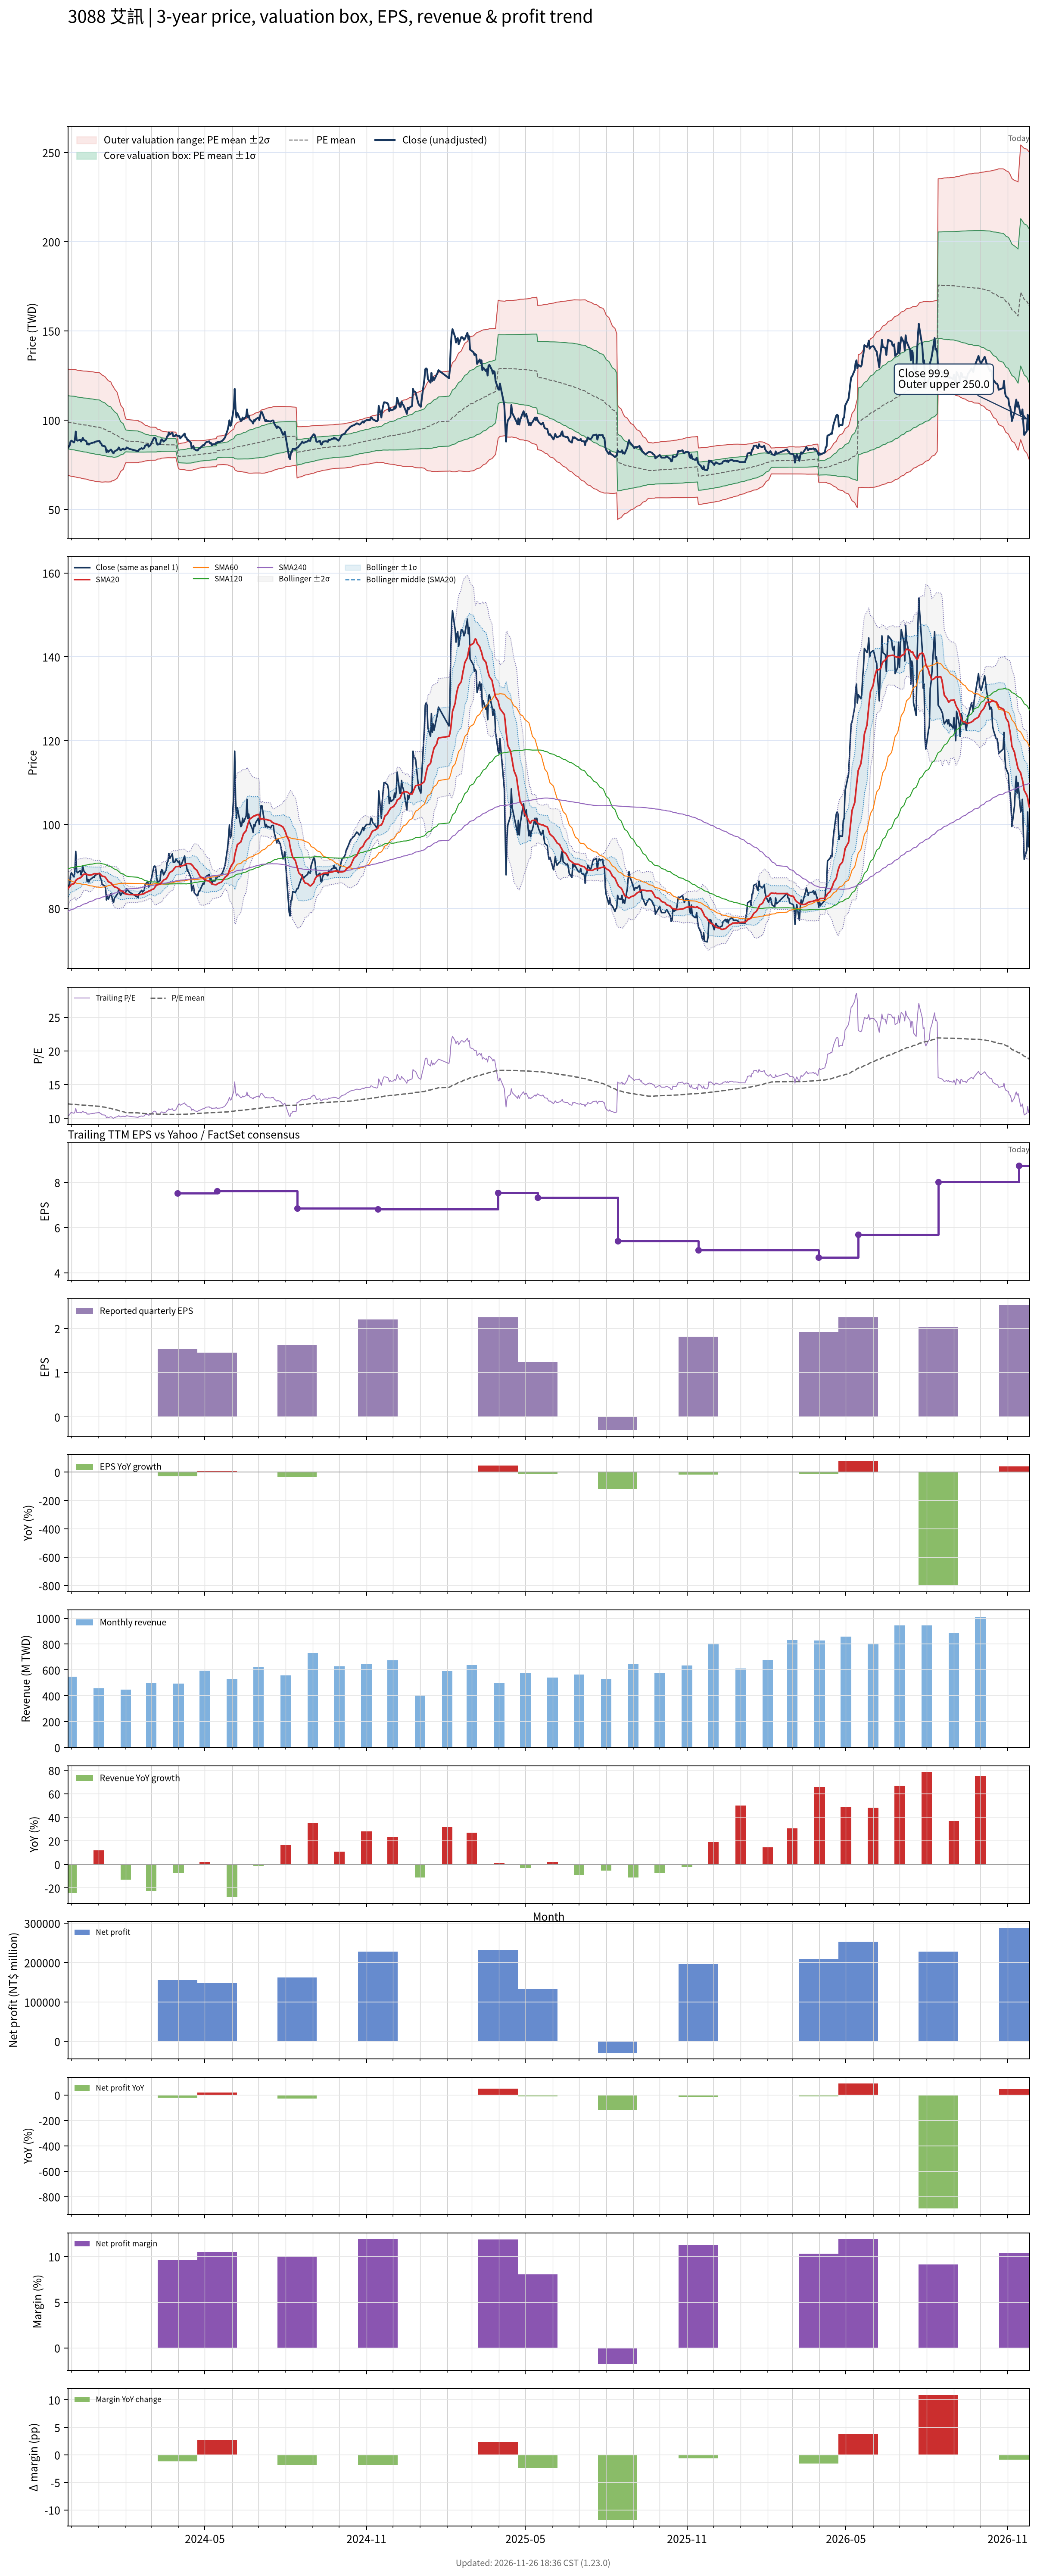

The file beside this chart, header and first rows:
# chart-version: skill-stock-dynamic-val…
date, close, available_date, period_end, eps, ttm_eps, pe, pe_mean, pe_std, price_m2, price_m1, price_mean, price_p1, price_p2, forward_eps, forward_pe, forward_pe_mean, forward_pe_std, forward_price_m2, forward_price_m1, forward_price_mean, forward_price_p1, forward_price_p2, sma20
2023-11-27, 84.4, 2023-11-14, 2023-09-30, 2.24, 8.14, 10.37, 12.15, 1.821, 69.26, 84.09, 98.91, 113.7, 128.6, , , , , , , , , , 84.67
2023-11-28, 85, 2023-11-14, 2023-09-30, 2.24, 8.14, 10.44, 12.13, 1.827, 69.02, 83.9, 98.77, 113.6, 128.5, , , , , , , , , , 84.95
2023-11-29, 85.8, 2023-11-14, 2023-09-30, 2.24, 8.14, 10.54, 12.12, 1.833, 68.82, 83.74, 98.66, 113.6, 128.5, , , , , , , , , , 85.19
2023-11-30, 87.9, 2023-11-14, 2023-09-30, 2.24, 8.14, 10.8, 12.11, 1.837, 68.66, 83.61, 98.57, 113.5, 128.5, , , , , , , , , , 85.45
2023-12-01, 88.5, 2023-11-14, 2023-09-30, 2.24, 8.14, 10.87, 12.1, 1.841, 68.52, 83.5, 98.48, 113.5, 128.4, , , , , , , , , , 85.7
2023-12-04, 87.5, 2023-11-14, 2023-09-30, 2.24, 8.14, 10.75, 12.09, 1.845, 68.34, 83.36, 98.37, 113.4, 128.4, , , , , , , , , , 85.91
2023-12-05, 89, 2023-11-14, 2023-09-30, 2.24, 8.14, 10.93, 12.07, 1.847, 68.21, 83.25, 98.28, 113.3, 128.4, , , , , , , , , , 86.21
2023-12-06, 93.6, 2023-11-14, 2023-09-30, 2.24, 8.14, 11.5, 12.06, 1.846, 68.13, 83.16, 98.19, 113.2, 128.2, , , , , , , , , , 86.65
2023-12-07, 88.8, 2023-11-14, 2023-09-30, 2.24, 8.14, 10.91, 12.05, 1.848, 67.97, 83.01, 98.05, 113.1, 128.1, , , , , , , , , , 86.84
2023-12-08, 88.5, 2023-11-14, 2023-09-30, 2.24, 8.14, 10.87, 12.02, 1.847, 67.82, 82.85, 97.88, 112.9, 127.9, , , , , , , , , , 87.05
2023-12-11, 89, 2023-11-14, 2023-09-30, 2.24, 8.14, 10.93, 12.01, 1.847, 67.67, 82.71, 97.74, 112.8, 127.8, , , , , , , , , , 87.27
2023-12-12, 88, 2023-11-14, 2023-09-30, 2.24, 8.14, 10.81, 11.99, 1.849, 67.5, 82.56, 97.61, 112.7, 127.7, , , , , , , , , , 87.43
2023-12-13, 88.7, 2023-11-14, 2023-09-30, 2.24, 8.14, 10.9, 11.98, 1.852, 67.37, 82.44, 97.51, 112.6, 127.7, , , , , , , , , , 87.64
2023-12-14, 90.1, 2023-11-14, 2023-09-30, 2.24, 8.14, 11.07, 11.97, 1.853, 67.25, 82.33, 97.41, 112.5, 127.6, , , , , , , , , , 87.94
2023-12-15, 89, 2023-11-14, 2023-09-30, 2.24, 8.14, 10.93, 11.96, 1.855, 67.12, 82.22, 97.32, 112.4, 127.5, , , , , , , , , , 88.12
2023-12-18, 88.2, 2023-11-14, 2023-09-30, 2.24, 8.14, 10.84, 11.94, 1.858, 66.99, 82.11, 97.23, 112.3, 127.5, , , , , , , , , , 88.22
2023-12-19, 86.4, 2023-11-14, 2023-09-30, 2.24, 8.14, 10.61, 11.93, 1.861, 66.81, 81.96, 97.11, 112.3, 127.4, , , , , , , , , , 88.07
2023-12-20, 86.9, 2023-11-14, 2023-09-30, 2.24, 8.14, 10.68, 11.92, 1.864, 66.65, 81.83, 97, 112.2, 127.4, , , , , , , , , , 88.02
2023-12-21, 86.3, 2023-11-14, 2023-09-30, 2.24, 8.14, 10.6, 11.9, 1.868, 66.48, 81.68, 96.89, 112.1, 127.3, , , , , , , , , , 87.94
2023-12-22, 86.8, 2023-11-14, 2023-09-30, 2.24, 8.14, 10.66, 11.89, 1.87, 66.31, 81.53, 96.75, 112, 127.2, , , , , , , , , , 87.92
2023-12-25, 87.3, 2023-11-14, 2023-09-30, 2.24, 8.14, 10.72, 11.87, 1.872, 66.15, 81.39, 96.63, 111.9, 127.1, , , , , , , , , , 88.06
2023-12-26, 87.5, 2023-11-14, 2023-09-30, 2.24, 8.14, 10.75, 11.86, 1.874, 66, 81.25, 96.5, 111.8, 127, , , , , , , , , , 88.19
2023-12-27, 87.4, 2023-11-14, 2023-09-30, 2.24, 8.14, 10.74, 11.84, 1.875, 65.85, 81.11, 96.38, 111.6, 126.9, , , , , , , , , , 88.27
2023-12-28, 87.9, 2023-11-14, 2023-09-30, 2.24, 8.14, 10.8, 11.83, 1.877, 65.71, 80.99, 96.27, 111.5, 126.8, , , , , , , , , , 88.27
2023-12-29, 88, 2023-11-14, 2023-09-30, 2.24, 8.14, 10.81, 11.81, 1.879, 65.58, 80.88, 96.17, 111.5, 126.7, , , , , , , , , , 88.25
2024-01-02, 88.4, 2023-11-14, 2023-09-30, 2.24, 8.14, 10.86, 11.79, 1.876, 65.46, 80.74, 96.01, 111.3, 126.6, , , , , , , , , , 88.29
2024-01-03, 87.2, 2023-11-14, 2023-09-30, 2.24, 8.14, 10.71, 11.77, 1.867, 65.39, 80.58, 95.78, 111, 126.2, , , , , , , , , , 88.2
2024-01-04, 86.9, 2023-11-14, 2023-09-30, 2.24, 8.14, 10.68, 11.74, 1.856, 65.33, 80.43, 95.54, 110.6, 125.8, , , , , , , , , , 87.86
2024-01-05, 85.7, 2023-11-14, 2023-09-30, 2.24, 8.14, 10.53, 11.7, 1.843, 65.28, 80.28, 95.28, 110.3, 125.3, , , , , , , , , , 87.71
2024-01-08, 85.4, 2023-11-14, 2023-09-30, 2.24, 8.14, 10.49, 11.66, 1.815, 65.4, 80.17, 94.95, 109.7, 124.5, , , , , , , , , , 87.56
2024-01-09, 84.7, 2023-11-14, 2023-09-30, 2.24, 8.14, 10.41, 11.63, 1.796, 65.42, 80.03, 94.65, 109.3, 123.9, , , , , , , , , , 87.34
2024-01-10, 82, 2023-11-14, 2023-09-30, 2.24, 8.14, 10.07, 11.59, 1.779, 65.37, 79.86, 94.34, 108.8, 123.3, , , , , , , , , , 87.04
2024-01-11, 83.1, 2023-11-14, 2023-09-30, 2.24, 8.14, 10.21, 11.55, 1.761, 65.37, 79.7, 94.03, 108.4, 122.7, , , , , , , , , , 86.76
2024-01-12, 82.2, 2023-11-14, 2023-09-30, 2.24, 8.14, 10.1, 11.51, 1.743, 65.35, 79.54, 93.73, 107.9, 122.1, , , , , , , , , , 86.36
2024-01-15, 83.5, 2023-11-14, 2023-09-30, 2.24, 8.14, 10.26, 11.48, 1.718, 65.44, 79.43, 93.41, 107.4, 121.4, , , , , , , , , , 86.09
2024-01-16, 82.9, 2023-11-14, 2023-09-30, 2.24, 8.14, 10.18, 11.42, 1.661, 65.95, 79.47, 92.99, 106.5, 120, , , , , , , , , , 85.83
2024-01-17, 81.9, 2023-11-14, 2023-09-30, 2.24, 8.14, 10.06, 11.38, 1.636, 66.03, 79.35, 92.67, 106, 119.3, , , , , , , , , , 85.6
2024-01-18, 81.4, 2023-11-14, 2023-09-30, 2.24, 8.14, 10, 11.34, 1.61, 66.13, 79.24, 92.34, 105.5, 118.6, , , , , , , , , , 85.33
2024-01-19, 82.4, 2023-11-14, 2023-09-30, 2.24, 8.14, 10.12, 11.3, 1.57, 66.43, 79.21, 91.98, 104.8, 117.5, , , , , , , , , , 85.13
2024-01-22, 83.3, 2023-11-14, 2023-09-30, 2.24, 8.14, 10.23, 11.24, 1.484, 67.37, 79.45, 91.53, 103.6, 115.7, , , , , , , , , , 84.95
2024-01-23, 83.7, 2023-11-14, 2023-09-30, 2.24, 8.14, 10.28, 11.19, 1.401, 68.29, 79.69, 91.1, 102.5, 113.9, , , , , , , , , , 84.78
2024-01-24, 84.7, 2023-11-14, 2023-09-30, 2.24, 8.14, 10.41, 11.14, 1.328, 69.09, 79.9, 90.71, 101.5, 112.3, , , , , , , , , , 84.64
2024-01-25, 83.8, 2023-11-14, 2023-09-30, 2.24, 8.14, 10.29, 11.09, 1.244, 70.06, 80.18, 90.31, 100.4, 110.6, , , , , , , , , , 84.45
2024-01-26, 83.1, 2023-11-14, 2023-09-30, 2.24, 8.14, 10.21, 11.04, 1.146, 71.23, 80.56, 89.89, 99.21, 108.5, , , , , , , , , , 84.22
2024-01-29, 84.1, 2023-11-14, 2023-09-30, 2.24, 8.14, 10.33, 10.99, 1.049, 72.42, 80.96, 89.49, 98.03, 106.6, , , , , , , , , , 84.02
2024-01-30, 83.5, 2023-11-14, 2023-09-30, 2.24, 8.14, 10.26, 10.95, 0.9431, 73.75, 81.43, 89.1, 96.78, 104.5, , , , , , , , , , 83.78
2024-01-31, 83.6, 2023-11-14, 2023-09-30, 2.24, 8.14, 10.27, 10.9, 0.8364, 75.12, 81.93, 88.73, 95.54, 102.3, , , , , , , , , , 83.59
2024-02-01, 83.9, 2023-11-14, 2023-09-30, 2.24, 8.14, 10.31, 10.86, 0.7538, 76.15, 82.29, 88.42, 94.56, 100.7, , , , , , , , , , 83.44
2024-02-02, 84.7, 2023-11-14, 2023-09-30, 2.24, 8.14, 10.41, 10.85, 0.7474, 76.15, 82.23, 88.31, 94.4, 100.5, , , , , , , , , , 83.39
2024-02-05, 83.9, 2023-11-14, 2023-09-30, 2.24, 8.14, 10.31, 10.83, 0.7391, 76.16, 82.17, 88.19, 94.2, 100.2, , , , , , , , , , 83.32
2024-02-15, 82.6, 2023-11-14, 2023-09-30, 2.24, 8.14, 10.15, 10.81, 0.724, 76.24, 82.13, 88.02, 93.92, 99.81, , , , , , , , , , 83.22
2024-02-16, 83.5, 2023-11-14, 2023-09-30, 2.24, 8.14, 10.26, 10.79, 0.7001, 76.45, 82.15, 87.84, 93.54, 99.24, , , , , , , , , , 83.29
2024-02-19, 84.3, 2023-11-14, 2023-09-30, 2.24, 8.14, 10.36, 10.77, 0.6842, 76.56, 82.13, 87.7, 93.27, 98.84, , , , , , , , , , 83.35
2024-02-20, 83.9, 2023-11-14, 2023-09-30, 2.24, 8.14, 10.31, 10.76, 0.6651, 76.72, 82.13, 87.55, 92.96, 98.38, , , , , , , , , , 83.44
2024-02-21, 84.1, 2023-11-14, 2023-09-30, 2.24, 8.14, 10.33, 10.74, 0.6517, 76.81, 82.11, 87.42, 92.72, 98.03, , , , , , , , , , 83.47
2024-02-22, 84.4, 2023-11-14, 2023-09-30, 2.24, 8.14, 10.37, 10.72, 0.6317, 76.99, 82.13, 87.27, 92.41, 97.56, , , , , , , , , , 83.54
2024-02-23, 85.7, 2023-11-14, 2023-09-30, 2.24, 8.14, 10.53, 10.71, 0.6149, 77.14, 82.15, 87.15, 92.16, 97.16, , , , , , , , , , 83.73
2024-02-26, 86.4, 2023-11-14, 2023-09-30, 2.24, 8.14, 10.61, 10.69, 0.5979, 77.31, 82.17, 87.04, 91.91, 96.77, , , , , , , , , , 83.98
2024-02-27, 85.1, 2023-11-14, 2023-09-30, 2.24, 8.14, 10.45, 10.68, 0.5852, 77.4, 82.17, 86.93, 91.7, 96.46, , , , , , , , , , 84.11
... 668 more rows
